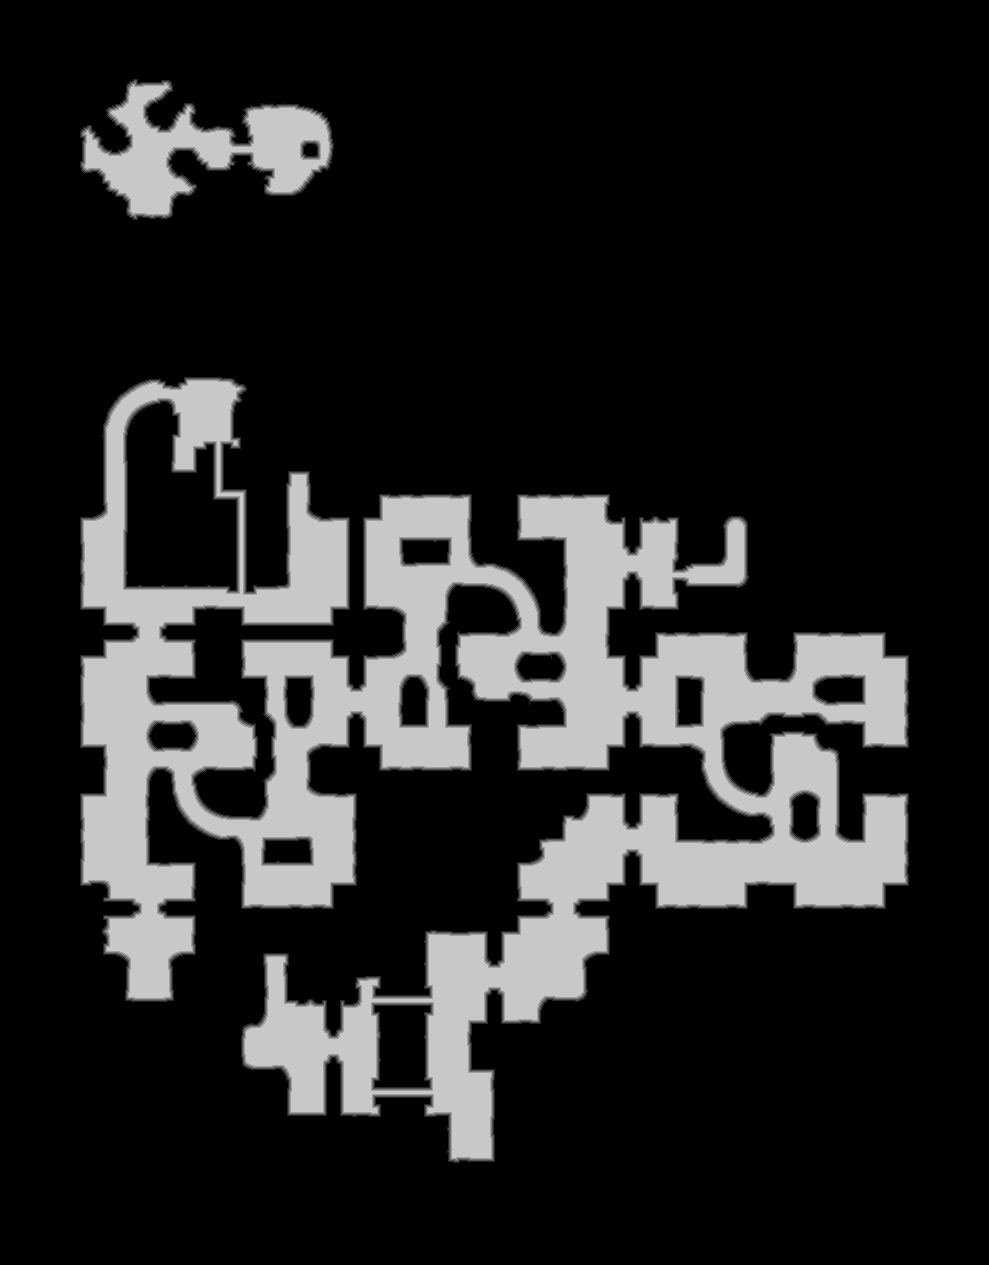

The file beside this chart, header and first rows:
source	tdt_hull melee
truth	truth_3f0245ba3f0.tsv
width	989
height	1265
nibble	0	988326
nibble	1	15179
nibble	2	15155
nibble	3	15122
nibble	4	15124
nibble	5	202179
